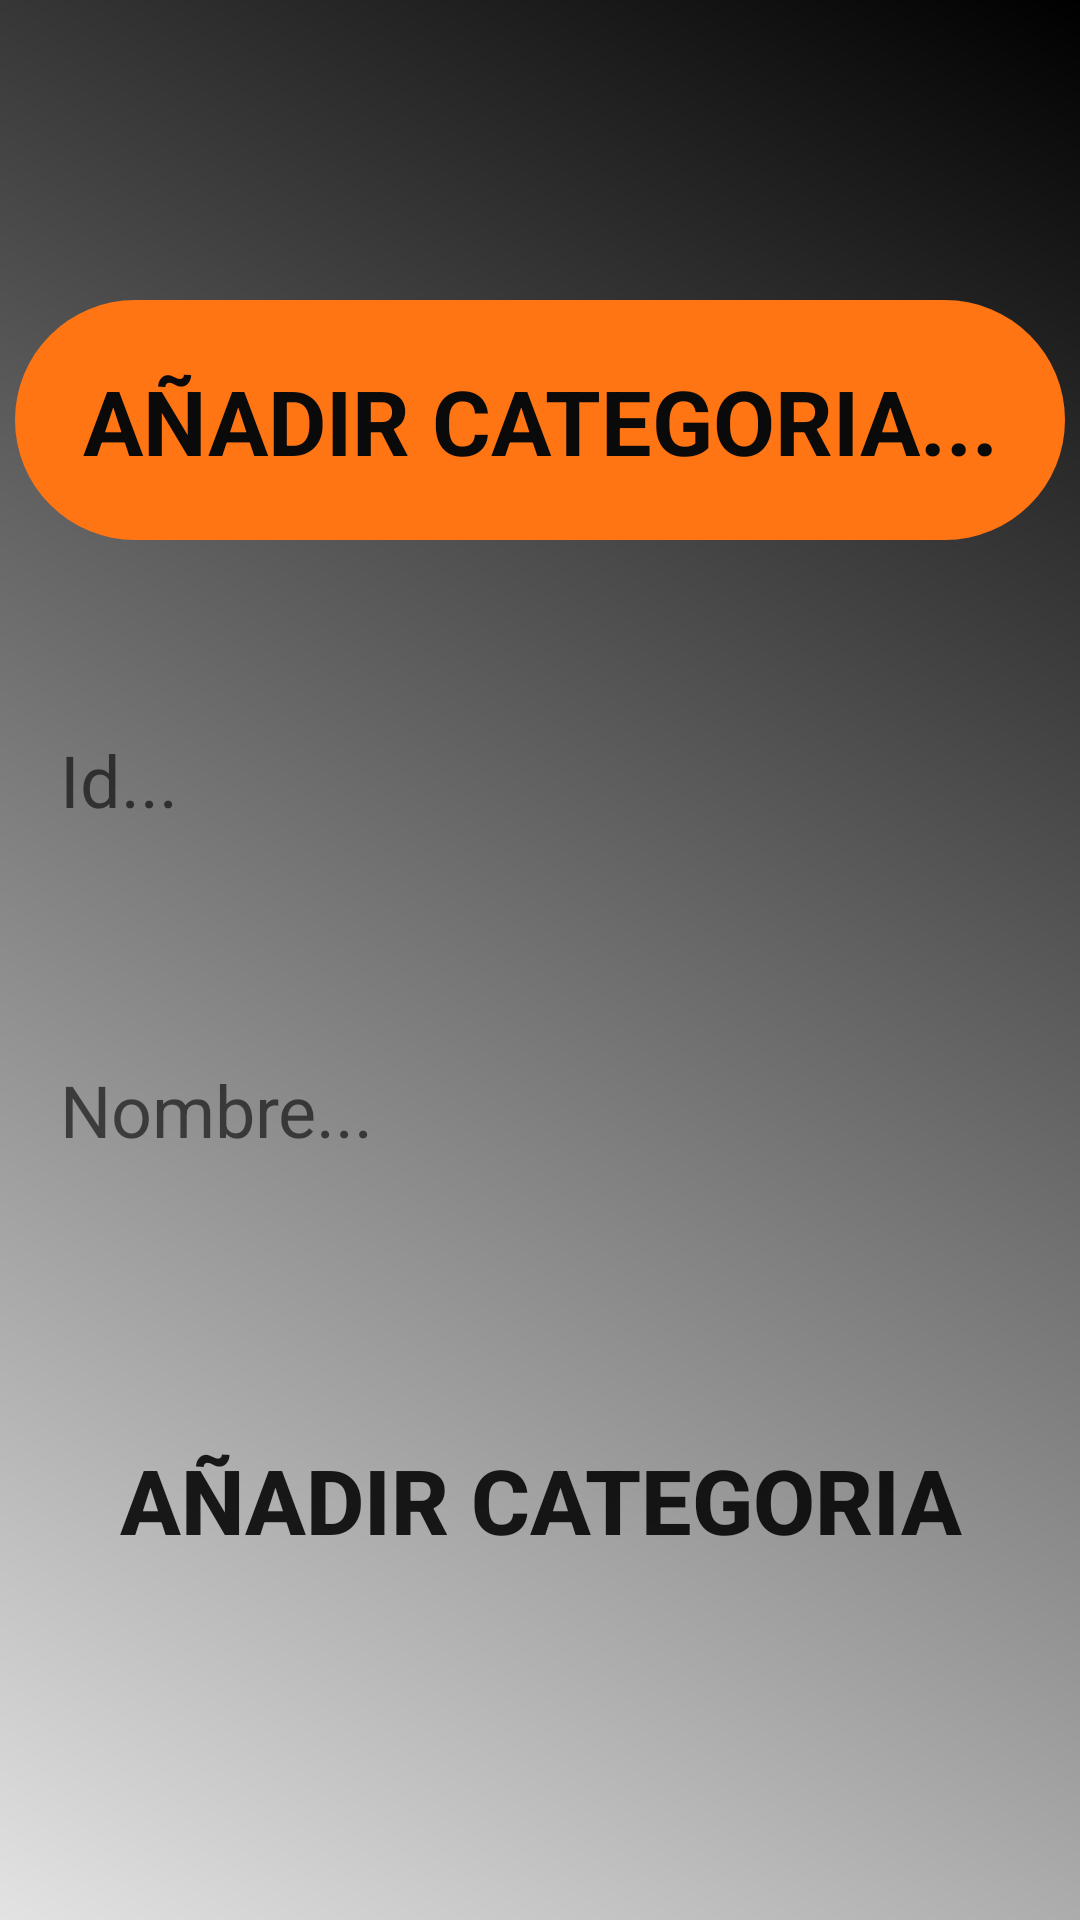

Android layout source for this screen:
<!-- AndroidManifest.xml: activity theme SplashTheme -->
<!-- res/layout/activity_newcategoria.xml -->
<?xml version="1.0" encoding="utf-8"?>
<android.support.constraint.ConstraintLayout
        xmlns:android="http://schemas.android.com/apk/res/android"
        xmlns:tools="http://schemas.android.com/tools"
        xmlns:app="http://schemas.android.com/apk/res-auto"
        android:layout_width="match_parent"
        android:layout_height="match_parent"
        android:background="@drawable/background"
        tools:context=".Views.NewCategoriaActivity">

    <TextView
            android:text="AÑADIR CATEGORIA..."
            android:layout_width="350dp"
            android:layout_marginTop="100dp"
            android:paddingTop="20dp"
            android:background="@drawable/round_custom"
            android:textColor="@color/colorNegro"
            android:textAlignment="center"
            android:layout_height="80dp" android:textSize="30sp" android:textStyle="bold"
            app:layout_constraintTop_toTopOf="parent" app:layout_constraintStart_toStartOf="parent"
            app:layout_constraintEnd_toEndOf="parent" android:layout_marginStart="8dp" android:layout_marginEnd="8dp"
            android:id="@+id/textView"/>
    <EditText
            android:layout_width="350dp"
            android:layout_height="80dp"
            android:inputType="textPersonName"
            android:ems="10"
            android:id="@+id/tvNewIdCategoria" android:hint="Id..." app:layout_constraintStart_toStartOf="parent"
            android:background="@drawable/round_register_login"
            android:paddingLeft="15dp"
            android:layout_marginStart="8dp" app:layout_constraintEnd_toEndOf="parent"
            android:layout_marginEnd="8dp" android:layout_marginTop="40dp"
            app:layout_constraintTop_toBottomOf="@+id/textView" android:textSize="24sp"/>
    <EditText
            android:layout_width="350dp"
            android:layout_height="80dp"
            android:inputType="textPersonName"
            android:ems="10"
            android:id="@+id/tvNewNombreCategoria" android:layout_marginTop="30dp"
            android:background="@drawable/round_register_login"
            android:paddingLeft="15dp"
            app:layout_constraintTop_toBottomOf="@+id/tvNewIdCategoria" app:layout_constraintStart_toStartOf="parent"
            android:layout_marginStart="8dp" app:layout_constraintEnd_toEndOf="parent"
            android:layout_marginEnd="8dp" android:hint="Nombre..." android:textSize="24sp"/>
    <Button
            android:text="Añadir Categoria"
            android:layout_width="350dp"
            android:background="@drawable/round_btn"
            android:layout_height="80dp" android:id="@+id/btnAñadirCosas" android:textSize="30sp"
            app:layout_constraintStart_toStartOf="parent" app:layout_constraintEnd_toEndOf="parent"
            android:layout_marginStart="8dp" android:layout_marginEnd="8dp"
            app:layout_constraintHorizontal_bias="0.488" android:layout_marginTop="50dp"
            app:layout_constraintTop_toBottomOf="@+id/tvNewNombreCategoria" android:textStyle="bold"/>
    <ImageView
            android:layout_width="80dp"
            android:layout_height="80dp" app:srcCompat="@android:drawable/ic_menu_myplaces"
            android:id="@+id/imgHome" android:layout_marginTop="10dp"
            app:layout_constraintTop_toBottomOf="@+id/btnAñadirCosas" app:layout_constraintStart_toStartOf="parent"
            app:layout_constraintEnd_toEndOf="parent"
            app:layout_constraintHorizontal_bias="0.8"/>

</android.support.constraint.ConstraintLayout>
<!-- resources referenced by this layout -->
<resources>
  <color name="colorNegro">#0A0A0A</color>
  <!-- drawable background (drawable) -->
  <shape xmlns:android="http://schemas.android.com/apk/res/android" android:shape="rectangle" >
      <gradient
              android:type="linear"
              android:startColor="#FFE3E3E3"
              android:endColor="#FF000000"
              android:angle="45"/>
  </shape>
  <!-- drawable round_custom (drawable) -->
  <?xml version="1.0" encoding="utf-8"?>
  <shape xmlns:android="http://schemas.android.com/apk/res/android">
  
      <solid android:color="#FF7514"/>
      <corners android:radius="75dp"/>
  
  </shape>
  <style name="SplashTheme" parent="Theme.AppCompat.Light.NoActionBar">
      </style>
</resources>
